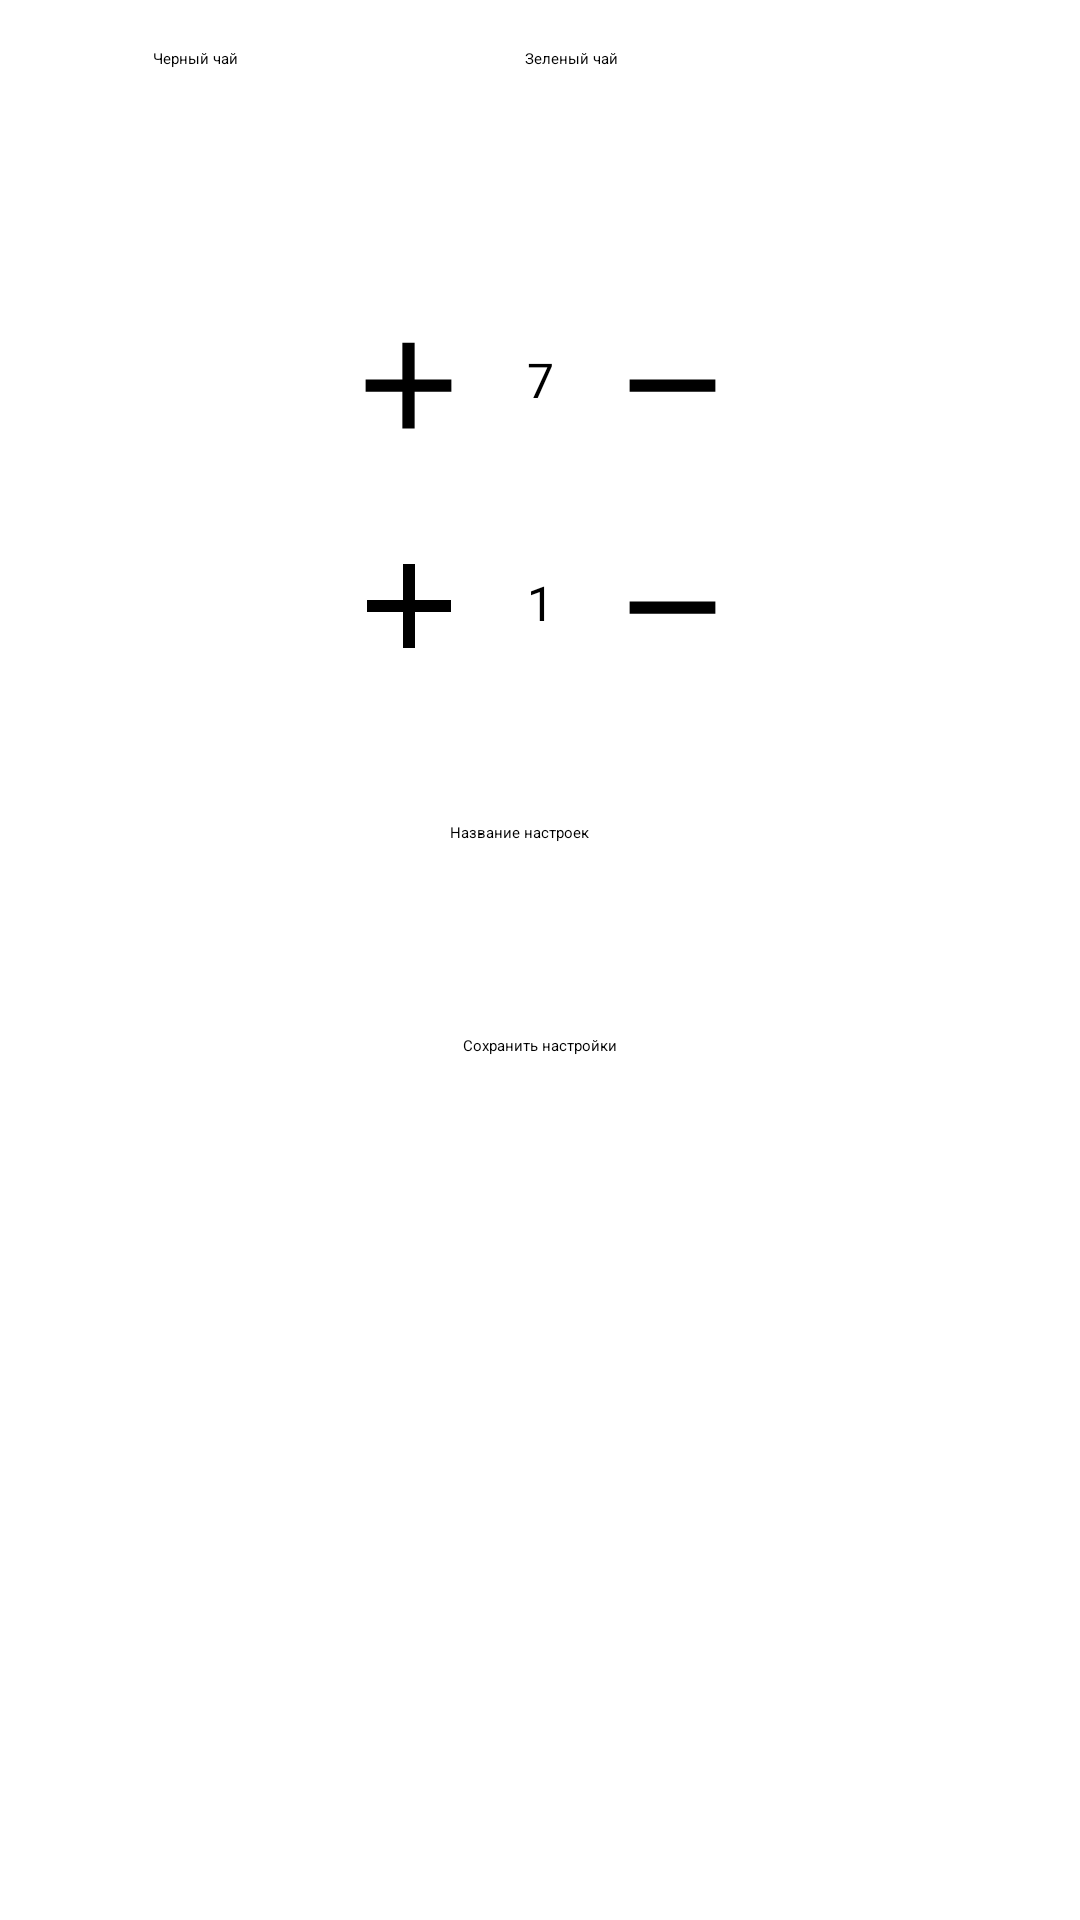

Write the Android layout XML for this screen, with the resource values it uses.
<!-- AndroidManifest.xml: application theme Theme.Proekt -->
<!-- res/layout/fragment_tea_parameters.xml -->
<?xml version="1.0" encoding="utf-8"?>
<layout xmlns:android="http://schemas.android.com/apk/res/android"
    xmlns:app="http://schemas.android.com/apk/res-auto"
    xmlns:tools="http://schemas.android.com/tools"
    tools:context=".FragmentsAction.TeaParameters">

    <androidx.constraintlayout.widget.ConstraintLayout
        android:layout_width="match_parent"
        android:layout_height="match_parent">

        <ImageButton
            android:id="@+id/remove_sugar"
            android:layout_width="wrap_content"
            android:layout_height="wrap_content"
            android:layout_marginStart="15dp"
            android:layout_marginTop="25dp"
            android:background="#00FFFFFF"
            android:minWidth="48dp"
            android:minHeight="48dp"
            android:src="@drawable/baseline_remove_24"
            app:layout_constraintEnd_toEndOf="parent"
            app:layout_constraintHorizontal_bias="0.5"
            app:layout_constraintStart_toEndOf="@+id/count_sugar"
            app:layout_constraintTop_toBottomOf="@+id/remove_portions" />

        <TextView
            android:id="@+id/count_sugar"
            android:layout_width="wrap_content"
            android:layout_height="23dp"
            android:text="1"
            android:textAlignment="center"
            android:textSize="16sp"
            app:layout_constraintBottom_toBottomOf="@+id/add_sugar"
            app:layout_constraintEnd_toStartOf="@+id/remove_sugar"
            app:layout_constraintHorizontal_bias="0.5"
            app:layout_constraintStart_toEndOf="@+id/add_sugar"
            app:layout_constraintTop_toTopOf="@+id/add_sugar"
            app:layout_constraintVertical_bias="0.48" />

        <ImageButton
            android:id="@+id/add_sugar"
            android:layout_width="wrap_content"
            android:layout_height="48dp"
            android:layout_marginTop="25dp"
            android:layout_marginEnd="15dp"
            android:background="#00000000"
            android:minWidth="48dp"
            android:minHeight="48dp"
            android:src="@drawable/baseline_add_24"
            app:layout_constraintEnd_toStartOf="@+id/count_sugar"
            app:layout_constraintHorizontal_bias="0.5"
            app:layout_constraintHorizontal_chainStyle="packed"
            app:layout_constraintStart_toStartOf="parent"
            app:layout_constraintTop_toBottomOf="@+id/add_portions" />

        <RadioGroup
            android:id="@+id/radioGroup"
            android:layout_width="258dp"
            android:layout_height="62dp"
            android:layout_marginTop="16dp"
            android:orientation="horizontal"
            app:layout_constraintEnd_toEndOf="parent"
            app:layout_constraintHorizontal_bias="0.5"
            app:layout_constraintStart_toStartOf="parent"
            app:layout_constraintTop_toTopOf="parent">

            <RadioButton
                android:id="@+id/variety_1"
                android:layout_width="124dp"
                android:layout_height="wrap_content"
                android:text="Черный чай" />

            <RadioButton
                android:id="@+id/variety_2"
                android:layout_width="129dp"
                android:layout_height="wrap_content"
                android:text="Зеленый чай" />
        </RadioGroup>

        <ImageButton
            android:id="@+id/close_menu_setting"
            android:layout_width="wrap_content"
            android:layout_height="wrap_content"
            android:layout_marginStart="387dp"
            android:background="#00FFFFFF"
            android:minWidth="32dp"
            android:minHeight="32dp"
            android:src="@drawable/baseline_close_24"
            app:layout_constraintEnd_toEndOf="parent"
            app:layout_constraintStart_toStartOf="parent"
            app:layout_constraintTop_toTopOf="parent" />

        <TextView
            android:id="@+id/count_tea"
            android:layout_width="wrap_content"
            android:layout_height="23dp"
            android:text="7"
            android:textAlignment="center"
            android:textSize="16sp"
            app:layout_constraintBottom_toBottomOf="@+id/add_portions"
            app:layout_constraintEnd_toStartOf="@+id/remove_portions"
            app:layout_constraintHorizontal_bias="0.5"
            app:layout_constraintStart_toEndOf="@+id/add_portions"
            app:layout_constraintTop_toTopOf="@+id/add_portions"
            app:layout_constraintVertical_bias="0.444" />

        <ImageButton
            android:id="@+id/add_portions"
            android:layout_width="wrap_content"
            android:layout_height="wrap_content"
            android:layout_marginTop="26dp"
            android:layout_marginEnd="15dp"
            android:background="#00000000"
            android:minWidth="48dp"
            android:minHeight="48dp"
            android:src="@drawable/baseline_add_24"
            app:layout_constraintEnd_toStartOf="@+id/count_tea"
            app:layout_constraintHorizontal_bias="0.5"
            app:layout_constraintHorizontal_chainStyle="packed"
            app:layout_constraintStart_toStartOf="parent"
            app:layout_constraintTop_toBottomOf="@+id/radioGroup" />

        <ImageButton
            android:id="@+id/remove_portions"
            android:layout_width="wrap_content"
            android:layout_height="wrap_content"
            android:layout_marginStart="15dp"
            android:layout_marginTop="26dp"
            android:background="#00FFFFFF"
            android:minWidth="48dp"
            android:minHeight="48dp"
            android:src="@drawable/baseline_remove_24"
            app:layout_constraintEnd_toEndOf="parent"
            app:layout_constraintHorizontal_bias="0.5"
            app:layout_constraintStart_toEndOf="@+id/count_tea"
            app:layout_constraintTop_toBottomOf="@+id/radioGroup" />

        <Button
            android:id="@+id/save_settings"
            android:layout_width="wrap_content"
            android:layout_height="49dp"
            android:layout_marginTop="23dp"
            android:text="Сохранить настройки"
            app:layout_constraintEnd_toEndOf="parent"
            app:layout_constraintHorizontal_bias="0.5"
            app:layout_constraintStart_toStartOf="parent"
            app:layout_constraintTop_toBottomOf="@+id/nameSettings" />

        <EditText
            android:id="@+id/nameSettings"
            android:layout_width="wrap_content"
            android:layout_height="wrap_content"
            android:layout_marginTop="47dp"
            android:ems="10"
            android:hint="Название настроек"
            android:inputType="textPersonName"
            android:minHeight="48dp"
            app:layout_constraintEnd_toEndOf="parent"
            app:layout_constraintHorizontal_bias="0.5"
            app:layout_constraintStart_toStartOf="parent"
            app:layout_constraintTop_toBottomOf="@+id/remove_sugar" />

    </androidx.constraintlayout.widget.ConstraintLayout>
</layout>
<!-- resources referenced by this layout -->
<resources>
  <!-- drawable baseline_add_24 (drawable) -->
  <vector android:height="49dp" android:tint="#000000"
      android:viewportHeight="24" android:viewportWidth="24"
      android:width="49dp" xmlns:android="http://schemas.android.com/apk/res/android">
      <path android:fillColor="@android:color/white" android:pathData="M19,13h-6v6h-2v-6H5v-2h6V5h2v6h6v2z"/>
  </vector>
  <!-- drawable baseline_remove_24 (drawable) -->
  <vector android:height="49dp" android:tint="#000000"
      android:viewportHeight="24" android:viewportWidth="24"
      android:width="49dp" xmlns:android="http://schemas.android.com/apk/res/android">
      <path android:fillColor="@android:color/white" android:pathData="M19,13H5v-2h14v2z"/>
  </vector>
  <style name="Theme.Proekt" parent="Theme.MaterialComponents.Light.DarkActionBar">
          
          <item name="colorPrimary">@color/purple_500</item>
          <item name="colorPrimaryVariant">@color/purple_700</item>
          <item name="colorOnPrimary">@color/white</item>
          
          <item name="colorSecondary">@color/teal_200</item>
          <item name="colorSecondaryVariant">@color/teal_700</item>
          <item name="colorOnSecondary">@color/black</item>
          
          <item name="android:statusBarColor">?attr/colorPrimaryVariant</item>
          
      </style>
  <color name="purple_500">#FF6200EE</color>
  <color name="purple_700">#FF3700B3</color>
  <color name="white">#FFFFFFFF</color>
  <color name="teal_200">#FF03DAC5</color>
  <color name="teal_700">#FF018786</color>
  <color name="black">#FF000000</color>
</resources>
